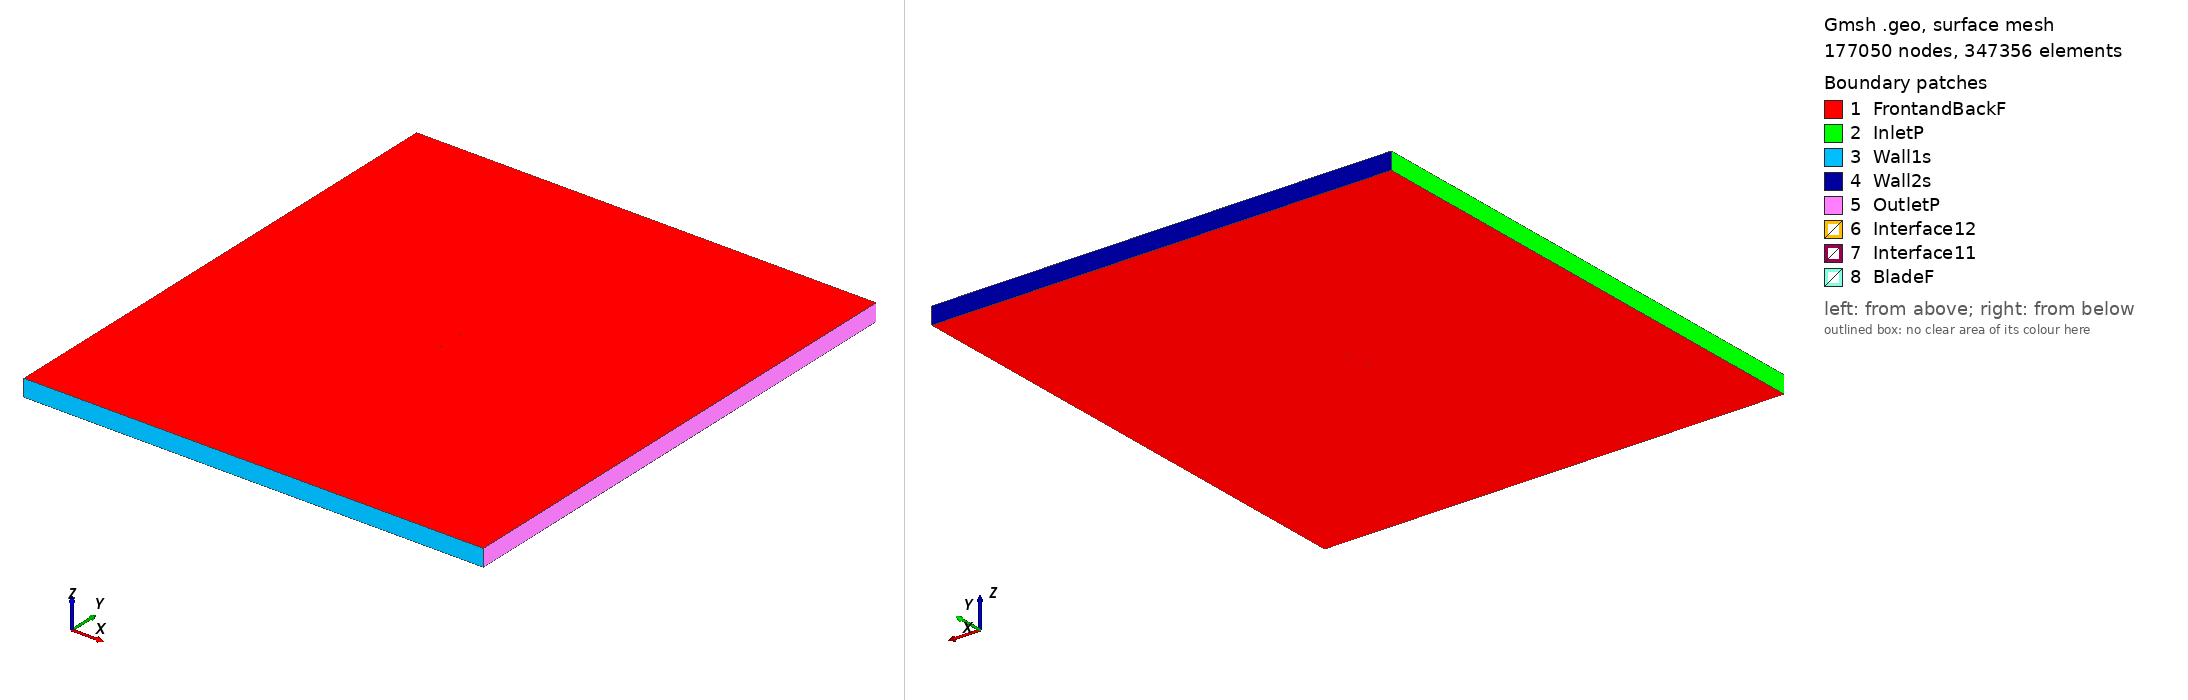

Gmsh geometry script, surface-meshed: 177050 nodes, 347356 surface elements. Boundary patches (legend numbers): 1 FrontandBackF, 2 InletP, 3 Wall1s, 4 Wall2s, 5 OutletP, 6 Interface12, 7 Interface11, 8 BladeF. Left view from above one corner, right view from below the opposite corner. Legend entries are the model's physical surfaces. The drawing asked Gmsh for element sizes between 1% and 20% of the model's largest extent; the script's own settings can give other sizes.

=== b707a_tsr2_1.8332_aoa_-3.3926.geo (drawn) ===
SetFactory("OpenCASCADE");

Point(1) = {0.074914, 0.744290, 0, 1.0};
Point(2) = {0.071900, 0.743756, 0, 1.0};
Point(3) = {0.068799, 0.743225, 0, 1.0};
Point(4) = {0.065697, 0.742719, 0, 1.0};
Point(5) = {0.062593, 0.742242, 0, 1.0};
Point(6) = {0.059487, 0.741793, 0, 1.0};
Point(7) = {0.056380, 0.741372, 0, 1.0};
Point(8) = {0.053271, 0.740975, 0, 1.0};
Point(9) = {0.050161, 0.740602, 0, 1.0};
Point(10) = {0.047049, 0.740249, 0, 1.0};
Point(11) = {0.043937, 0.739910, 0, 1.0};
Point(12) = {0.040825, 0.739579, 0, 1.0};
Point(13) = {0.037712, 0.739247, 0, 1.0};
Point(14) = {0.034600, 0.738909, 0, 1.0};
Point(15) = {0.031488, 0.738558, 0, 1.0};
Point(16) = {0.028377, 0.738197, 0, 1.0};
Point(17) = {0.025267, 0.737832, 0, 1.0};
Point(18) = {0.022156, 0.737467, 0, 1.0};
Point(19) = {0.019045, 0.737107, 0, 1.0};
Point(20) = {0.015934, 0.736756, 0, 1.0};
Point(21) = {0.012822, 0.736408, 0, 1.0};
Point(22) = {0.009711, 0.736056, 0, 1.0};
Point(23) = {0.006600, 0.735691, 0, 1.0};
Point(24) = {0.003490, 0.735308, 0, 1.0};
Point(25) = {0.000382, 0.734901, 0, 1.0};
Point(26) = {-0.002725, 0.734486, 0, 1.0};
Point(27) = {-0.005834, 0.734083, 0, 1.0};
Point(28) = {-0.008944, 0.733711, 0, 1.0};
Point(29) = {-0.012057, 0.733391, 0, 1.0};
Point(30) = {-0.015174, 0.733134, 0, 1.0};
Point(31) = {-0.018294, 0.732913, 0, 1.0};
Point(32) = {-0.021413, 0.732692, 0, 1.0};
Point(33) = {-0.024530, 0.732432, 0, 1.0};
Point(34) = {-0.027642, 0.732095, 0, 1.0};
Point(35) = {-0.030748, 0.731644, 0, 1.0};
Point(36) = {-0.033845, 0.731059, 0, 1.0};
Point(37) = {-0.036948, 0.730567, 0, 1.0};
Point(38) = {-0.040065, 0.730309, 0, 1.0};
Point(39) = {-0.043188, 0.730151, 0, 1.0};
Point(40) = {-0.046310, 0.729971, 0, 1.0};
Point(41) = {-0.049431, 0.729788, 0, 1.0};
Point(42) = {-0.052556, 0.729662, 0, 1.0};
Point(43) = {-0.055686, 0.729624, 0, 1.0};
Point(44) = {-0.058821, 0.729671, 0, 1.0};
Point(45) = {-0.061963, 0.729832, 0, 1.0};
Point(46) = {-0.065122, 0.730285, 0, 1.0};
Point(47) = {-0.066707, 0.730595, 0, 1.0};
Point(48) = {-0.068292, 0.730919, 0, 1.0};
Point(49) = {-0.069884, 0.731361, 0, 1.0};
Point(50) = {-0.071495, 0.732119, 0, 1.0};
Point(51) = {-0.072802, 0.733024, 0, 1.0};
Point(52) = {-0.073458, 0.733522, 0, 1.0};
Point(53) = {-0.074114, 0.734030, 0, 1.0};
Point(54) = {-0.074455, 0.734483, 0, 1.0};
Point(55) = {-0.074634, 0.734874, 0, 1.0};
Point(56) = {-0.074731, 0.735179, 0, 1.0};
Point(57) = {-0.074869, 0.736183, 0, 1.0};
Point(58) = {-0.074834, 0.736920, 0, 1.0};
Point(59) = {-0.074776, 0.737255, 0, 1.0};
Point(60) = {-0.074645, 0.737692, 0, 1.0};
Point(61) = {-0.074363, 0.738223, 0, 1.0};
Point(62) = {-0.073771, 0.738797, 0, 1.0};
Point(63) = {-0.073171, 0.739257, 0, 1.0};
Point(64) = {-0.071970, 0.740131, 0, 1.0};
Point(65) = {-0.070455, 0.740991, 0, 1.0};
Point(66) = {-0.068924, 0.741578, 0, 1.0};
Point(67) = {-0.067385, 0.742042, 0, 1.0};
Point(68) = {-0.065846, 0.742489, 0, 1.0};
Point(69) = {-0.062768, 0.743406, 0, 1.0};
Point(70) = {-0.059689, 0.744316, 0, 1.0};
Point(71) = {-0.056606, 0.745137, 0, 1.0};
Point(72) = {-0.053516, 0.745862, 0, 1.0};
Point(73) = {-0.050422, 0.746508, 0, 1.0};
Point(74) = {-0.047324, 0.747082, 0, 1.0};
Point(75) = {-0.044221, 0.747577, 0, 1.0};
Point(76) = {-0.041114, 0.747996, 0, 1.0};
Point(77) = {-0.038006, 0.748404, 0, 1.0};
Point(78) = {-0.034902, 0.748881, 0, 1.0};
Point(79) = {-0.031799, 0.749373, 0, 1.0};
Point(80) = {-0.028687, 0.749719, 0, 1.0};
Point(81) = {-0.025566, 0.749919, 0, 1.0};
Point(82) = {-0.022439, 0.750000, 0, 1.0};
Point(83) = {-0.019306, 0.749990, 0, 1.0};
Point(84) = {-0.016169, 0.749915, 0, 1.0};
Point(85) = {-0.013030, 0.749802, 0, 1.0};
Point(86) = {-0.009890, 0.749673, 0, 1.0};
Point(87) = {-0.006750, 0.749538, 0, 1.0};
Point(88) = {-0.003610, 0.749399, 0, 1.0};
Point(89) = {-0.000469, 0.749259, 0, 1.0};
Point(90) = {0.002671, 0.749122, 0, 1.0};
Point(91) = {0.005812, 0.748989, 0, 1.0};
Point(92) = {0.008952, 0.748859, 0, 1.0};
Point(93) = {0.012092, 0.748729, 0, 1.0};
Point(94) = {0.015232, 0.748596, 0, 1.0};
Point(95) = {0.018372, 0.748457, 0, 1.0};
Point(96) = {0.021513, 0.748309, 0, 1.0};
Point(97) = {0.024655, 0.748154, 0, 1.0};
Point(98) = {0.027797, 0.747994, 0, 1.0};
Point(99) = {0.030939, 0.747831, 0, 1.0};
Point(100) = {0.034081, 0.747667, 0, 1.0};
Point(101) = {0.037222, 0.747504, 0, 1.0};
Point(102) = {0.040364, 0.747343, 0, 1.0};
Point(103) = {0.043506, 0.747186, 0, 1.0};
Point(104) = {0.046647, 0.747035, 0, 1.0};
Point(105) = {0.049788, 0.746891, 0, 1.0};
Point(106) = {0.052928, 0.746755, 0, 1.0};
Point(107) = {0.056068, 0.746624, 0, 1.0};
Point(108) = {0.059208, 0.746494, 0, 1.0};
Point(109) = {0.062348, 0.746362, 0, 1.0};
Point(110) = {0.065489, 0.746224, 0, 1.0};
Point(111) = {0.068630, 0.746078, 0, 1.0};
Point(112) = {0.071771, 0.745924, 0, 1.0};
Point(113) = {0.074826, 0.745769, 0, 1.0};
Point(114) = {-0.074914, -0.744290, 0, 1.0};
Point(115) = {-0.071900, -0.743756, 0, 1.0};
Point(116) = {-0.068799, -0.743225, 0, 1.0};
Point(117) = {-0.065697, -0.742719, 0, 1.0};
Point(118) = {-0.062593, -0.742242, 0, 1.0};
Point(119) = {-0.059487, -0.741793, 0, 1.0};
Point(120) = {-0.056380, -0.741372, 0, 1.0};
Point(121) = {-0.053271, -0.740975, 0, 1.0};
Point(122) = {-0.050161, -0.740602, 0, 1.0};
Point(123) = {-0.047049, -0.740249, 0, 1.0};
Point(124) = {-0.043937, -0.739910, 0, 1.0};
Point(125) = {-0.040825, -0.739579, 0, 1.0};
Point(126) = {-0.037712, -0.739247, 0, 1.0};
Point(127) = {-0.034600, -0.738909, 0, 1.0};
Point(128) = {-0.031488, -0.738558, 0, 1.0};
Point(129) = {-0.028377, -0.738197, 0, 1.0};
Point(130) = {-0.025267, -0.737832, 0, 1.0};
Point(131) = {-0.022156, -0.737467, 0, 1.0};
Point(132) = {-0.019045, -0.737107, 0, 1.0};
Point(133) = {-0.015934, -0.736756, 0, 1.0};
Point(134) = {-0.012822, -0.736408, 0, 1.0};
Point(135) = {-0.009711, -0.736056, 0, 1.0};
Point(136) = {-0.006600, -0.735691, 0, 1.0};
Point(137) = {-0.003490, -0.735308, 0, 1.0};
Point(138) = {-0.000382, -0.734901, 0, 1.0};
Point(139) = {0.002725, -0.734486, 0, 1.0};
Point(140) = {0.005834, -0.734083, 0, 1.0};
Point(141) = {0.008944, -0.733711, 0, 1.0};
Point(142) = {0.012057, -0.733391, 0, 1.0};
Point(143) = {0.015174, -0.733134, 0, 1.0};
Point(144) = {0.018294, -0.732913, 0, 1.0};
Point(145) = {0.021413, -0.732692, 0, 1.0};
Point(146) = {0.024530, -0.732432, 0, 1.0};
Point(147) = {0.027642, -0.732095, 0, 1.0};
Point(148) = {0.030748, -0.731644, 0, 1.0};
Point(149) = {0.033845, -0.731059, 0, 1.0};
Point(150) = {0.036948, -0.730567, 0, 1.0};
Point(151) = {0.040065, -0.730309, 0, 1.0};
Point(152) = {0.043188, -0.730151, 0, 1.0};
Point(153) = {0.046310, -0.729971, 0, 1.0};
Point(154) = {0.049431, -0.729788, 0, 1.0};
Point(155) = {0.052556, -0.729662, 0, 1.0};
Point(156) = {0.055686, -0.729624, 0, 1.0};
Point(157) = {0.058821, -0.729671, 0, 1.0};
Point(158) = {0.061963, -0.729832, 0, 1.0};
Point(159) = {0.065122, -0.730285, 0, 1.0};
Point(160) = {0.066707, -0.730595, 0, 1.0};
Point(161) = {0.068292, -0.730919, 0, 1.0};
Point(162) = {0.069884, -0.731361, 0, 1.0};
Point(163) = {0.071495, -0.732119, 0, 1.0};
Point(164) = {0.072802, -0.733024, 0, 1.0};
Point(165) = {0.073458, -0.733522, 0, 1.0};
Point(166) = {0.074114, -0.734030, 0, 1.0};
Point(167) = {0.074455, -0.734483, 0, 1.0};
Point(168) = {0.074634, -0.734874, 0, 1.0};
Point(169) = {0.074731, -0.735179, 0, 1.0};
Point(170) = {0.074869, -0.736183, 0, 1.0};
Point(171) = {0.074834, -0.736920, 0, 1.0};
Point(172) = {0.074776, -0.737255, 0, 1.0};
Point(173) = {0.074645, -0.737692, 0, 1.0};
Point(174) = {0.074363, -0.738223, 0, 1.0};
Point(175) = {0.073771, -0.738797, 0, 1.0};
Point(176) = {0.073171, -0.739257, 0, 1.0};
Point(177) = {0.071970, -0.740131, 0, 1.0};
Point(178) = {0.070455, -0.740991, 0, 1.0};
Point(179) = {0.068924, -0.741578, 0, 1.0};
Point(180) = {0.067385, -0.742042, 0, 1.0};
Point(181) = {0.065846, -0.742489, 0, 1.0};
Point(182) = {0.062768, -0.743406, 0, 1.0};
Point(183) = {0.059689, -0.744316, 0, 1.0};
Point(184) = {0.056606, -0.745137, 0, 1.0};
Point(185) = {0.053516, -0.745862, 0, 1.0};
Point(186) = {0.050422, -0.746508, 0, 1.0};
Point(187) = {0.047324, -0.747082, 0, 1.0};
Point(188) = {0.044221, -0.747577, 0, 1.0};
Point(189) = {0.041114, -0.747996, 0, 1.0};
Point(190) = {0.038006, -0.748404, 0, 1.0};
Point(191) = {0.034902, -0.748881, 0, 1.0};
Point(192) = {0.031799, -0.749373, 0, 1.0};
Point(193) = {0.028687, -0.749719, 0, 1.0};
Point(194) = {0.025566, -0.749919, 0, 1.0};
Point(195) = {0.022439, -0.750000, 0, 1.0};
Point(196) = {0.019306, -0.749990, 0, 1.0};
Point(197) = {0.016169, -0.749915, 0, 1.0};
Point(198) = {0.013030, -0.749802, 0, 1.0};
Point(199) = {0.009890, -0.749673, 0, 1.0};
Point(200) = {0.006750, -0.749538, 0, 1.0};
Point(201) = {0.003610, -0.749399, 0, 1.0};
Point(202) = {0.000469, -0.749259, 0, 1.0};
Point(203) = {-0.002671, -0.749122, 0, 1.0};
Point(204) = {-0.005812, -0.748989, 0, 1.0};
Point(205) = {-0.008952, -0.748859, 0, 1.0};
Point(206) = {-0.012092, -0.748729, 0, 1.0};
Point(207) = {-0.015232, -0.748596, 0, 1.0};
Point(208) = {-0.018372, -0.748457, 0, 1.0};
Point(209) = {-0.021513, -0.748309, 0, 1.0};
Point(210) = {-0.024655, -0.748154, 0, 1.0};
Point(211) = {-0.027797, -0.747994, 0, 1.0};
Point(212) = {-0.030939, -0.747831, 0, 1.0};
Point(213) = {-0.034081, -0.747667, 0, 1.0};
Point(214) = {-0.037222, -0.747504, 0, 1.0};
Point(215) = {-0.040364, -0.747343, 0, 1.0};
Point(216) = {-0.043506, -0.747186, 0, 1.0};
Point(217) = {-0.046647, -0.747035, 0, 1.0};
Point(218) = {-0.049788, -0.746891, 0, 1.0};
Point(219) = {-0.052928, -0.746755, 0, 1.0};
Point(220) = {-0.056068, -0.746624, 0, 1.0};
Point(221) = {-0.059208, -0.746494, 0, 1.0};
Point(222) = {-0.062348, -0.746362, 0, 1.0};
Point(223) = {-0.065489, -0.746224, 0, 1.0};
Point(224) = {-0.068630, -0.746078, 0, 1.0};
Point(225) = {-0.071771, -0.745924, 0, 1.0};
Point(226) = {-0.074826, -0.745769, 0, 1.0};

// Lines: first blade (splines 1-4)
Spline(1) = {1:36};
Spline(2) = {36:78};
Spline(3) = {78:113};
Spline(4) = {113,1};

// Lines: second blade (splines 5-8)
Spline(5) = {114:149};
Spline(6) = {149:191};
Spline(7) = {191:226};
Spline(8) = {226,114};

// Outer domain (points 20001-4 and lines)
Point(227) = {-13.50000000, -15.00000000, 0, 1.0};
Point(228) = {-13.50000000, 15.00000000, 0, 1.0};
Point(229) = {13.50000000, 15.00000000, 0, 1.0};
Point(230) = {13.50000000, -15.00000000, 0, 1.0};
Line(11) = {227, 228};
Line(12) = {228, 229};
Line(13) = {229, 230};
Line(14) = {227, 230};

// Interface (between moving and stationary domain) (circles)
Circle(9) = {0, 0, 0, 0.80000000, 0, 2*Pi};
Circle(10) = {0, 0, 0, 0.80000000, 0, 2*Pi};

// Loops collect Lines/Splines/etc (blade1, blade2, domain, first circle)
Line Loop(1) = {1:4};
Line Loop(2) = {5:8};
Line Loop(3) = {11,12,13,-14};
Line Loop(4) = {9};

// BooleanDifference cuts out the circle/interface from the domain
Plane Surface(1) = {3};
Plane Surface(2) = {4};
BooleanDifference{ Surface{1}; Delete;}{ Surface{2}; Delete;}

// This one cuts out the blades from the inner circle/interface
Line Loop(6) = {10};
Plane Surface(5) = {6};
Plane Surface(6) = {1};
Plane Surface(7) = {2};
BooleanDifference{ Surface{5}; Delete;}{ Surface{6,7}; Delete;}

// extrude to 3rd dimension
Extrude {0, 0, 1} {Surface{1}; Surface{5}; Layers{1}; Recombine;}

// Physical Surfaces are the named boundaries (patches)
Physical Surface("Interface11") = {12};
Physical Surface("Interface12") = {10};

// sides of domain
Physical Surface("InletP") = {6};
Physical Surface("OutletP") = {9};

// top and bottom of domain
Physical Surface("Wall1s") = {7};
Physical Surface("Wall2s") = {8};

// Check FrontandBackF by ensuring there is nothing in the 3rd dimension
Physical Surface("FrontandBackF") = {1,11,5,21};
Physical Surface("BladeF") = {13:20};
Physical Volume("Turbine") = {2};
Physical Volume("Farfield") = {1};

// settings for airfoil boundary layer
Field[1] = BoundaryLayer;
Field[1].EdgesList = {1:8};
Field[1].hwall_n = 1e-3;
Field[1].thickness = 1.5e-2;
Field[1].ratio = 1.05;
Field[1].Quads = 1;
BoundaryLayer Field = 1;

// control points for mesh (blade and interface)
// floor((arc length / 1.5mm)/ 6) -> Transfinite Line
Transfinite Line {1,2,3,5,6,7} = 34 Using Progression 1;
Transfinite Line {4,8} = 2 Using Progression 1;
Transfinite Line {9, 15} = 800 Using Progression 1;

// For more information on gmsh syntax, visit http://gmsh.info/doc/texinfo/gmsh.html
